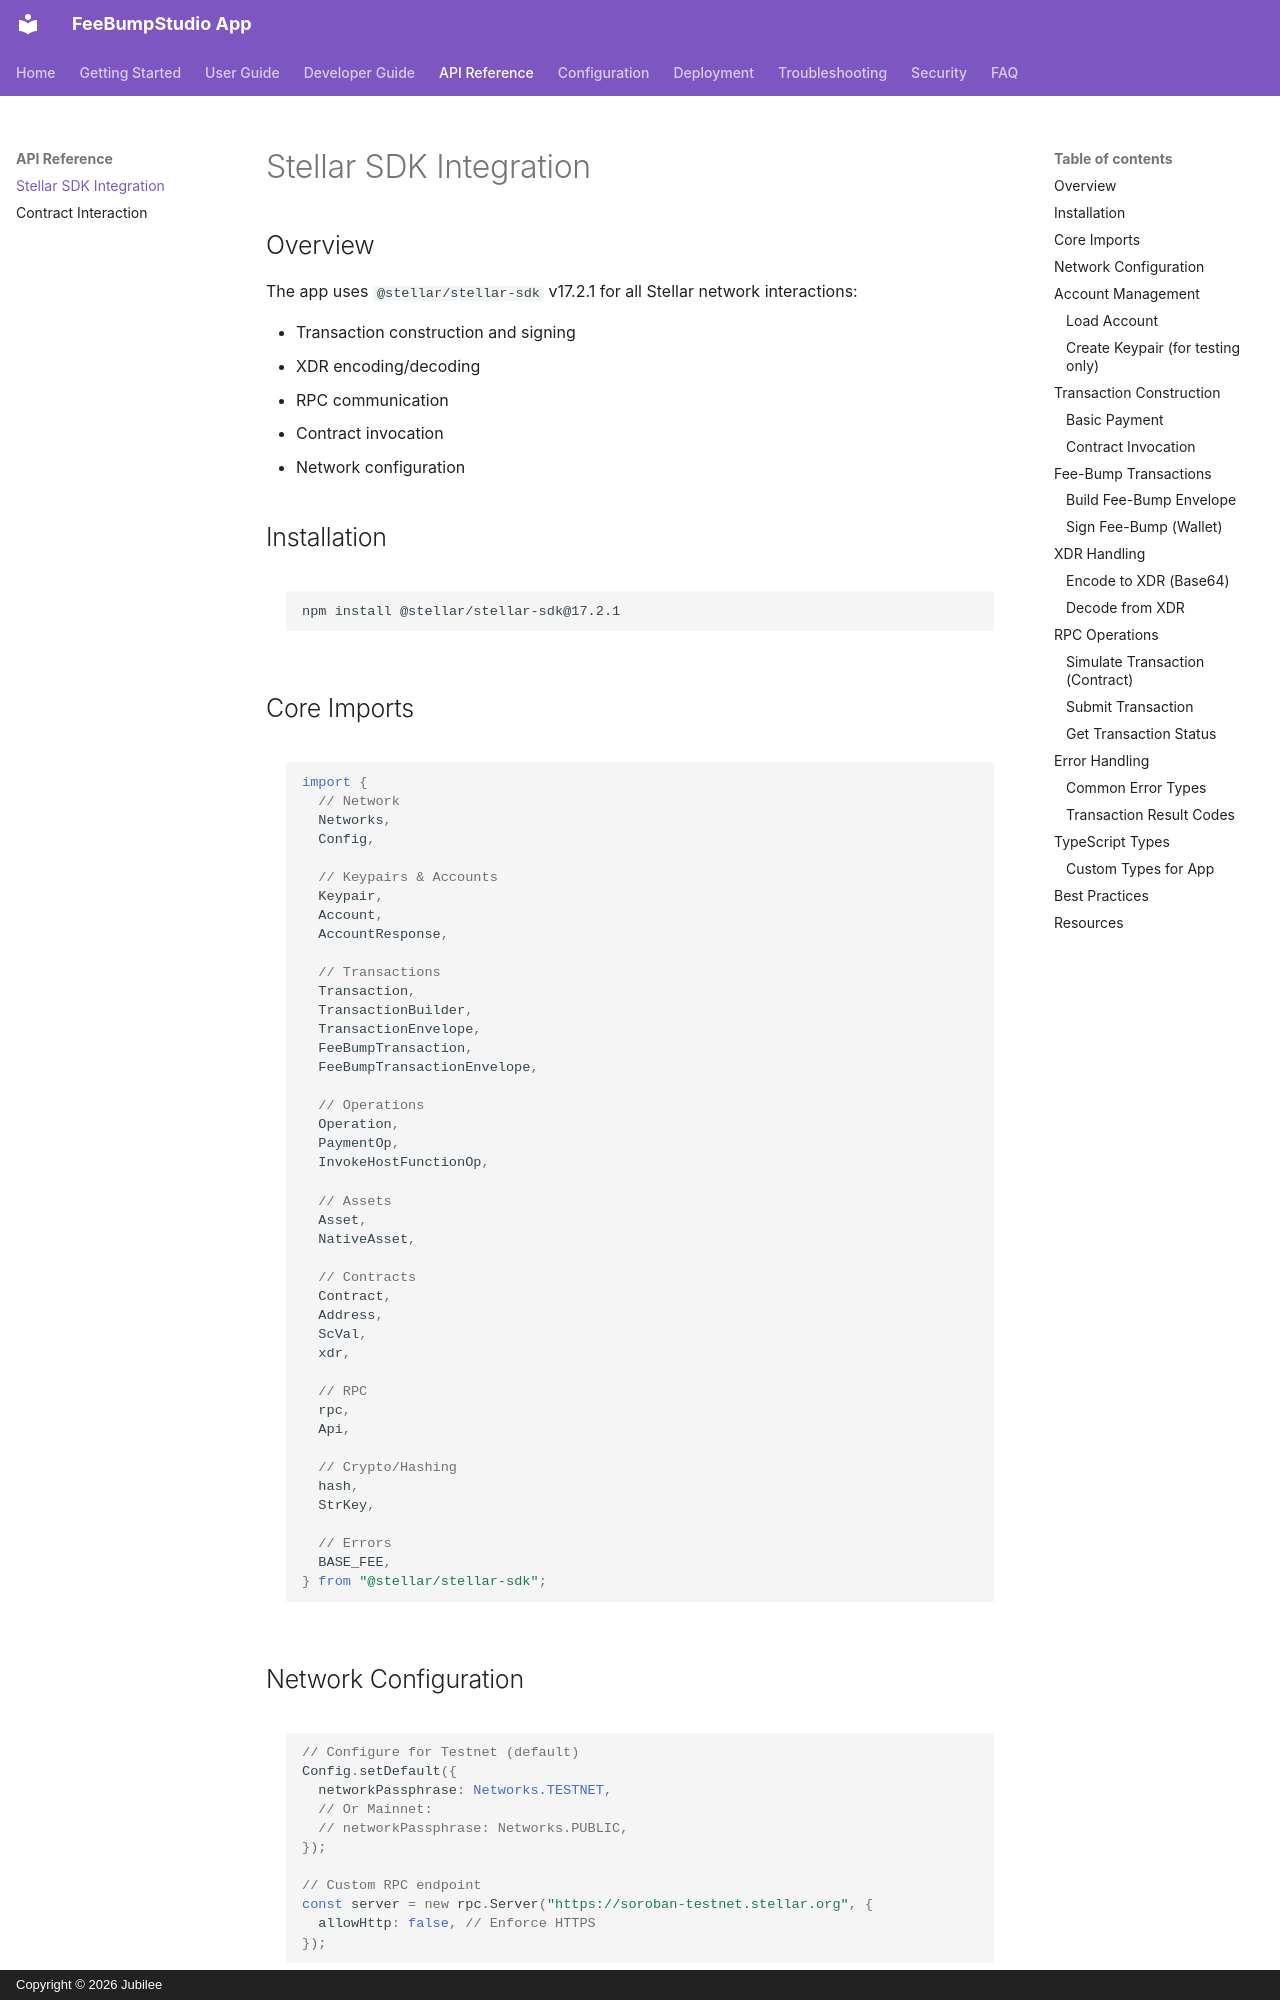

repository: FeeBumpStudio/fee-bump-studio-app · page: api-reference/stellar-sdk/index.html · generator: mkdocs · copyright: Copyright © 2026 Jubilee

# Stellar SDK Integration

## Overview

The app uses `@stellar/stellar-sdk` v17.2.1 for all Stellar network interactions:

- Transaction construction and signing
- XDR encoding/decoding
- RPC communication
- Contract invocation
- Network configuration

## Installation

```bash
npm install @stellar/stellar-sdk@17.2.1
```

## Core Imports

```typescript
import {
  // Network
  Networks,
  Config,
  
  // Keypairs & Accounts
  Keypair,
  Account,
  AccountResponse,
  
  // Transactions
  Transaction,
  TransactionBuilder,
  TransactionEnvelope,
  FeeBumpTransaction,
  FeeBumpTransactionEnvelope,
  
  // Operations
  Operation,
  PaymentOp,
  InvokeHostFunctionOp,
  
  // Assets
  Asset,
  NativeAsset,
  
  // Contracts
  Contract,
  Address,
  ScVal,
  xdr,
  
  // RPC
  rpc,
  Api,
  
  // Crypto/Hashing
  hash,
  StrKey,
  
  // Errors
  BASE_FEE,
} from "@stellar/stellar-sdk";
```

## Network Configuration

```typescript
// Configure for Testnet (default)
Config.setDefault({
  networkPassphrase: Networks.TESTNET,
  // Or Mainnet:
  // networkPassphrase: Networks.PUBLIC,
});

// Custom RPC endpoint
const server = new rpc.Server("https://soroban-testnet.stellar.org", {
  allowHttp: false, // Enforce HTTPS
});
```

## Account Management

### Load Account

```typescript
async function loadAccount(publicKey: string): Promise<Account> {
  const accountResponse = await server.getAccount(publicKey);
  return new Account(accountResponse.accountId(), accountResponse.sequenceNumber());
}
```

### Create Keypair (for testing only)

```typescript
// NEVER use in production with real funds
const keypair = Keypair.random();
console.log("Public:", keypair.publicKey());
console.log("Secret:", keypair.secret()); // Only for Testnet testing!
```

## Transaction Construction
